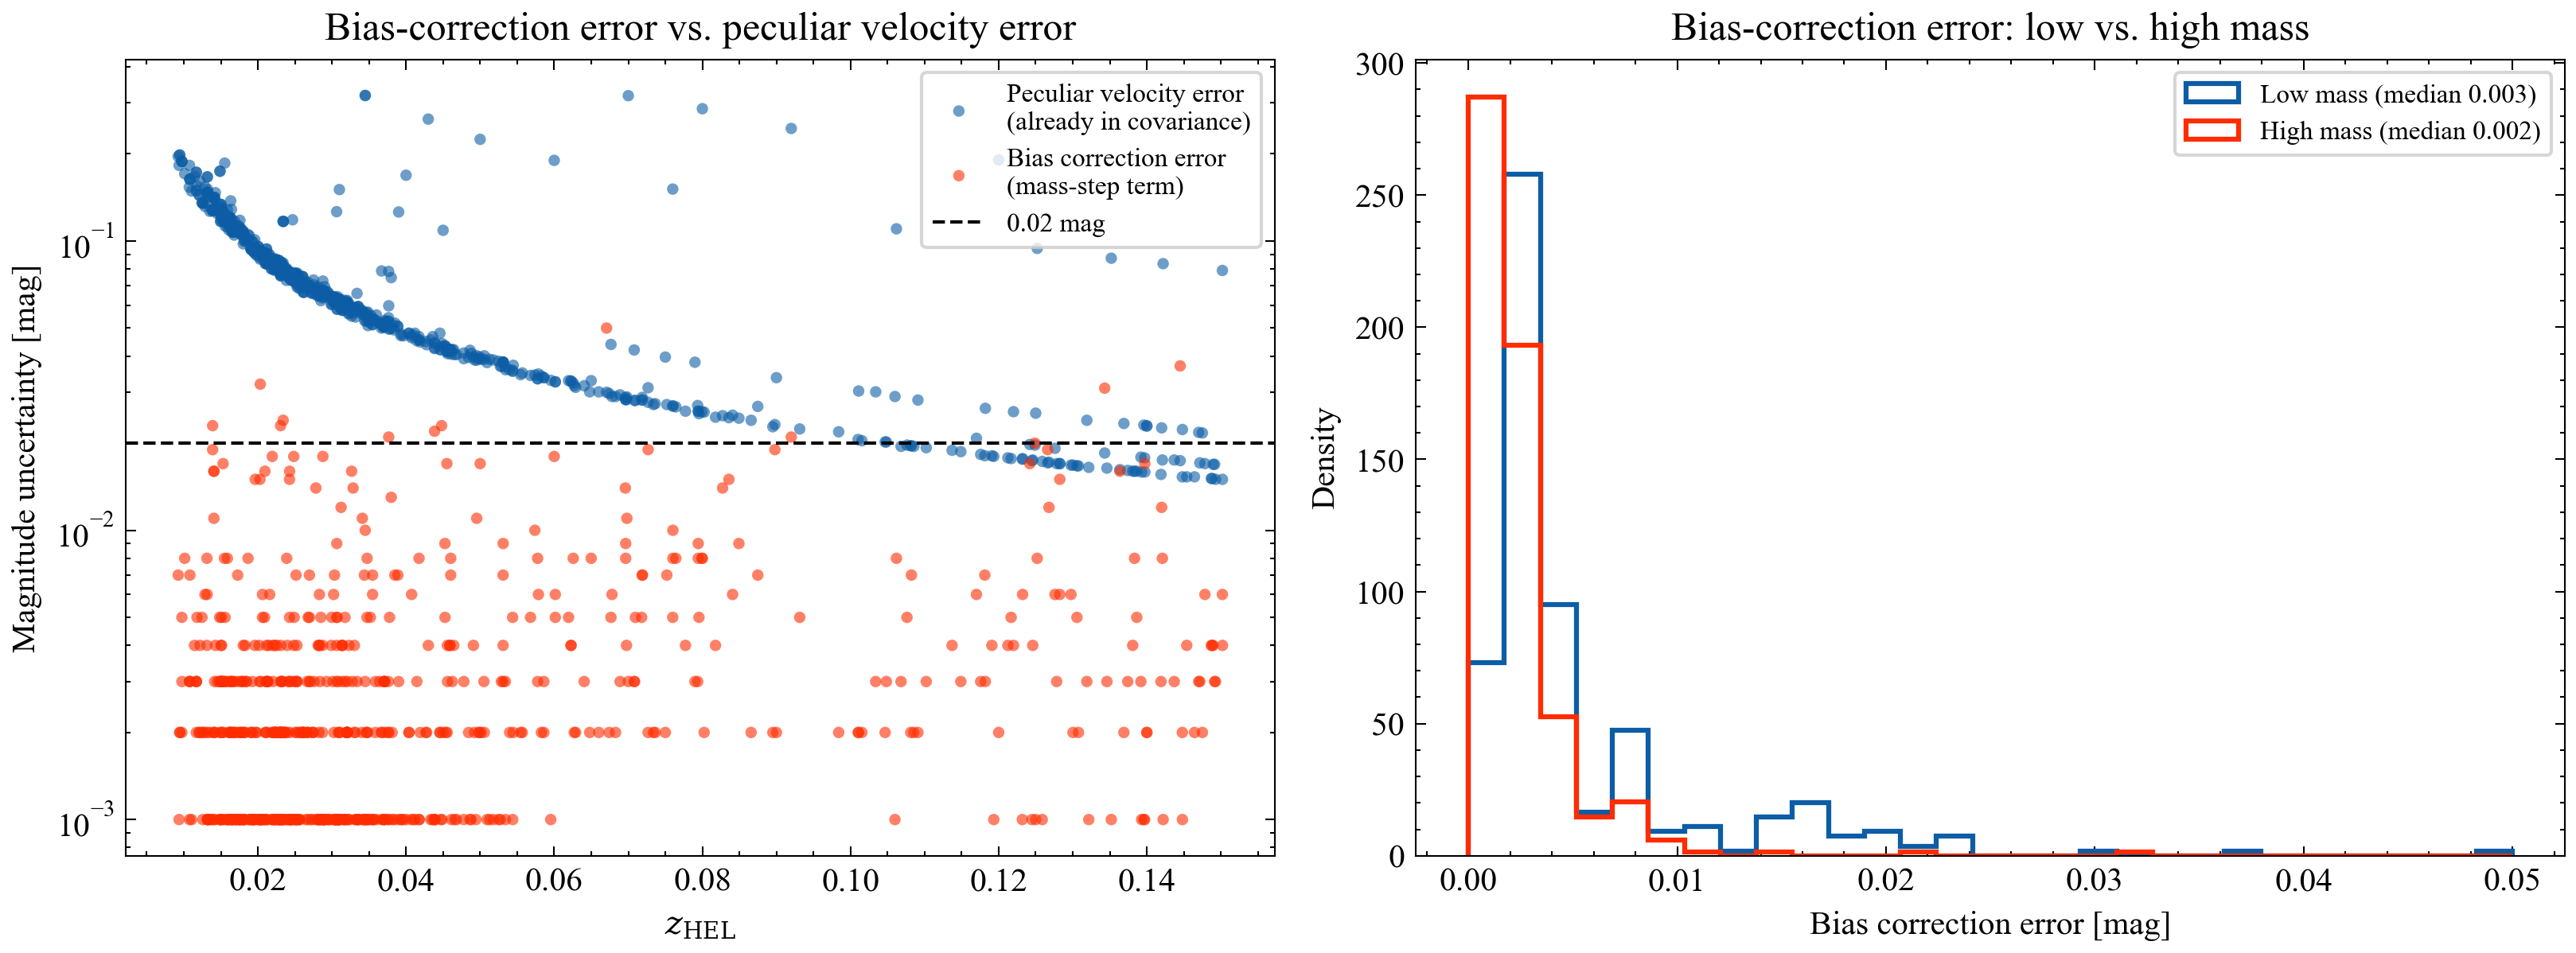

Recreate this plot in Python.
"""
Diagnostic backing the standard reply to "did you also update the covariance
matrix?": at low z the bias-correction uncertainty is tiny and essentially
identical between the low/high-mass functional forms, while the peculiar
velocity uncertainty (already baked into the existing covariance matrix)
dwarfs it. Produces verify_covariance_unchanged.png for use in correspondence.
"""
import numpy as np
import matplotlib.pyplot as plt
from astropy.table import Table

def use_style(name):
    try:
        plt.style.use(name)
    except OSError:
        pass

t = Table.read('Pantheon+SH0ES.dat', format='ascii')
zcut = (t['zCMB'] < 0.15) & (t['zCMB'] > 0.01)
t_lowz = t[zcut]

bias_err = t_lowz['biasCorErr_m_b']
vpec_err = t_lowz['m_b_corr_err_VPEC']
lo_mass = t_lowz['HOST_LOGMASS'] < 10
hi_mass = t_lowz['HOST_LOGMASS'] >= 10

# --- summary stats printed to stdout, for quoting in the email ---
ratio = vpec_err / np.where(bias_err == 0, np.nan, bias_err)
print(f'N low-z SNe (0.01 < z < 0.15): {len(t_lowz)}')
print(f'median bias-correction error: {np.median(bias_err):.4f} mag')
print(f'median peculiar-velocity error: {np.median(vpec_err):.4f} mag')
print(f'median VPEC/bias-correction-error ratio: {np.nanmedian(ratio):.1f}x')
print(f'fraction of bias-correction errors < 0.02 mag: {np.mean(bias_err < 0.02):.3f}')
print(f'median bias-correction error, low mass (logM<10): {np.median(bias_err[lo_mass]):.4f} mag')
print(f'median bias-correction error, high mass (logM>=10): {np.median(bias_err[hi_mass]):.4f} mag')

# --- figure ---
use_style('science')
fig, axs = plt.subplots(1, 2, figsize=(11, 4.2))

# Panel A: bias-correction error vs. VPEC error, as a function of redshift.
# VPEC error falls off with z (it's ~constant sigma_v converted to a magnitude
# error at distance cz); the bias-correction error stays small and flat.
ax = axs[0]
ax.scatter(t_lowz['zHEL'], vpec_err, s=12, fc='C0', ec='none', alpha=0.6,
           label='Peculiar velocity error\n(already in covariance)')
ax.scatter(t_lowz['zHEL'], bias_err, s=12, fc='C3', ec='none', alpha=0.6,
           label='Bias correction error\n(mass-step term)')
ax.axhline(0.02, color='black', ls='--', lw=1, label='0.02 mag')
ax.set_yscale('log')
ax.set_xlabel(r'$z_{\rm HEL}$')
ax.set_ylabel('Magnitude uncertainty [mag]')
ax.legend(frameon=True, fontsize=8)
ax.set_title('Bias-correction error vs. peculiar velocity error')

# Panel B: bias-correction error distribution, split by mass bin, to show the
# two functional forms (low-mass / high-mass fits) give essentially the same
# error budget.
ax = axs[1]
bins = np.linspace(0, 0.05, 30)
ax.hist(bias_err[lo_mass], bins=bins, histtype='step', lw=1.5, color='C0',
        density=True, label=f'Low mass (median {np.median(bias_err[lo_mass]):.3f})')
ax.hist(bias_err[hi_mass], bins=bins, histtype='step', lw=1.5, color='C3',
        density=True, label=f'High mass (median {np.median(bias_err[hi_mass]):.3f})')
ax.set_xlabel('Bias correction error [mag]')
ax.set_ylabel('Density')
ax.legend(frameon=True, fontsize=8)
ax.set_title('Bias-correction error: low vs. high mass')

fig.tight_layout()
fig.savefig('verify_covariance_unchanged.png', dpi=300, bbox_inches='tight')
